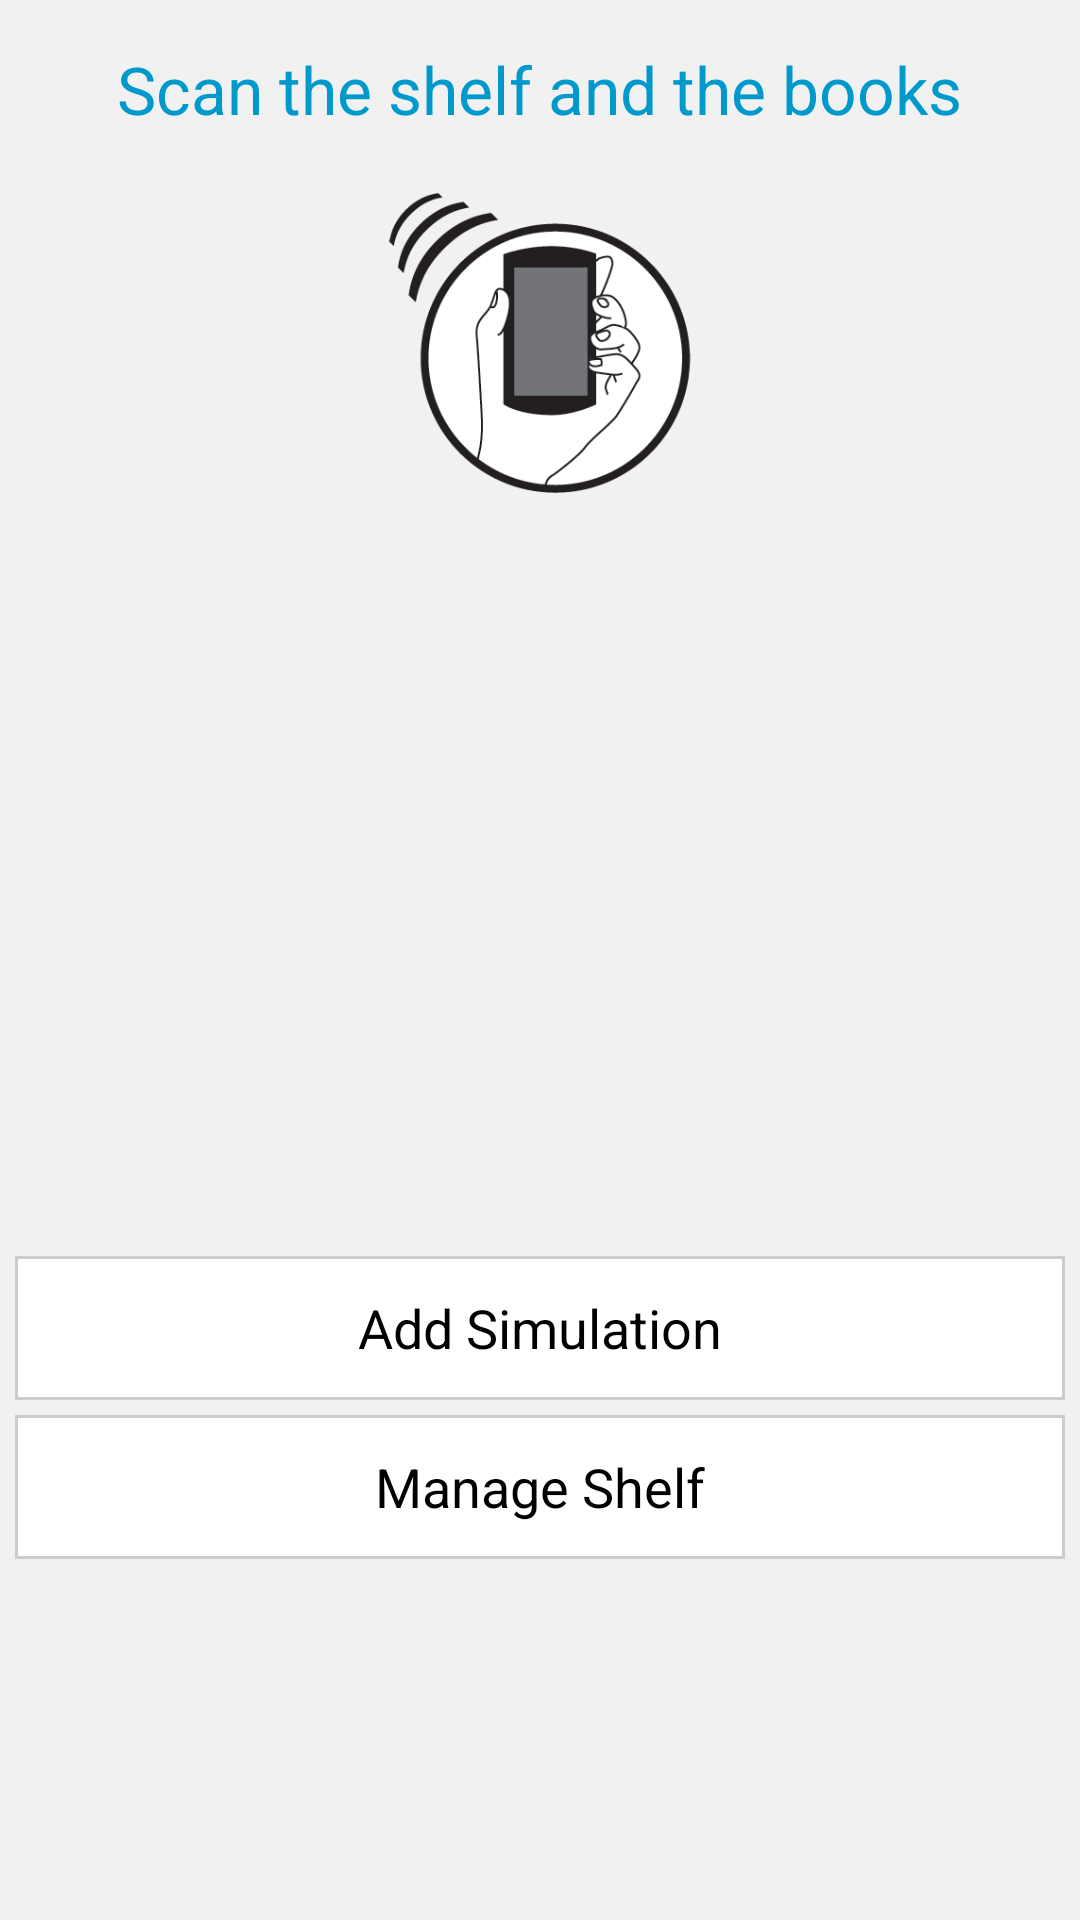

Produce the Android XML layout that renders to this screen, including the resource entries it uses.
<!-- AndroidManifest.xml: application theme AppTheme -->
<!-- res/layout/shelf_management.xml -->
<?xml version="1.0" encoding="utf-8"?>
<LinearLayout xmlns:android="http://schemas.android.com/apk/res/android"
              android:orientation="vertical"
              android:layout_width="match_parent"
              android:layout_height="match_parent"
              android:padding="5dp"
        android:background="@color/abackground">

    <TextView
            android:layout_width="wrap_content"
            android:layout_height="wrap_content"
            android:padding="10dp"
            android:textAlignment="center"
            android:text="Scan the shelf and the books"
            android:textSize="22dp"
            android:layout_gravity="center"
            android:textColor="@color/holo_blue_dark"
            android:id="@+id/booksAndShelfTV"/>
    <ImageView
            android:layout_width="200dp"
            android:layout_height="100dp"
            android:id="@+id/imageView"
            android:src="@drawable/nfcscan1"
            android:layout_gravity="center"
            android:layout_marginTop="10dp"
            android:layout_below="@+id/booksAndShelfTV" android:layout_centerHorizontal="true"/>
    <TextView
            android:layout_width="wrap_content"
            android:layout_height="wrap_content"
            android:id="@+id/shelfScannedText" android:layout_centerVertical="true"
            android:layout_below="@id/imageView"
            android:layout_gravity="center"
            android:layout_centerHorizontal="true"
            android:layout_marginTop="20dp"
            android:padding="5dp"
            android:textAlignment="center"
            android:textSize="22dp"
            />
    <LinearLayout
            android:orientation="vertical"
            android:layout_width="match_parent"
            android:layout_height="wrap_content">
        <ListView
                android:layout_width="match_parent"
                android:layout_height="190dp"
                android:id="@+id/managementList"
                android:focusable="false"
                android:focusableInTouchMode="false"/>
    </LinearLayout>

    <Button
            android:layout_width="fill_parent"
            android:layout_height="wrap_content"
            android:text="Add Simulation"
            android:id="@+id/simulationForShelfManagementBtn"
            android:padding="5dp"
            android:gravity="center"
            style="@style/myButton"
            android:textColor="@color/black"
            android:layout_marginTop="5dp"
            android:layout_centerHorizontal="true"
            android:layout_gravity="center_horizontal"/>


    <Button
            android:layout_width="fill_parent"
            android:layout_height="wrap_content"
            android:text="Manage Shelf"
            android:id="@+id/shelfManageBtn"
            android:padding="5dp"
            android:gravity="center"
            style="@style/myButton"
            android:textColor="@color/black"
            android:layout_marginTop="5dp"
            android:layout_centerHorizontal="true"
            android:layout_gravity="center_horizontal"/>

</LinearLayout>
<!-- resources referenced by this layout -->
<resources>
  <color name="abackground">#F1F1F1</color>
  <color name="black">#ff000000</color>
  <color name="holo_blue_dark">#ff0099cc</color>
  <!-- drawable nfcscan1: png bitmap (drawable-xhdpi, 15159 bytes) -->
  <style name="myButton">
          <item name="android:background">@drawable/my_button</item>
          <item name="android:focusable">true</item>
          <item name="android:clickable">true</item>
          <item name="android:shadowRadius">0.0</item>
      </style>
  <style name="AppTheme" parent="AppBaseTheme">
          
      </style>
  <!-- drawable my_button (drawable) -->
  <?xml version="1.0" encoding="utf-8"?>
  <selector
          xmlns:android="http://schemas.android.com/apk/res/android">
      <item android:state_enabled="false">
          <shape>
              <solid android:color="#ffffffff" />
              <stroke android:width="1.0dip" android:color="#ffcccccc" />
          </shape>
      </item>
      <item android:state_pressed="true">
          <shape>
              <solid android:color="#ffcccccc" />
              <stroke android:width="1.0dip" android:color="#ff333333" />
          </shape>
      </item>
      <item android:state_focused="true">
          <shape>
              <solid android:color="#ffffffff" />
          </shape>
      </item>
  </selector>
  <style name="AppBaseTheme" parent="android:Theme.Holo">
          
      </style>
</resources>
